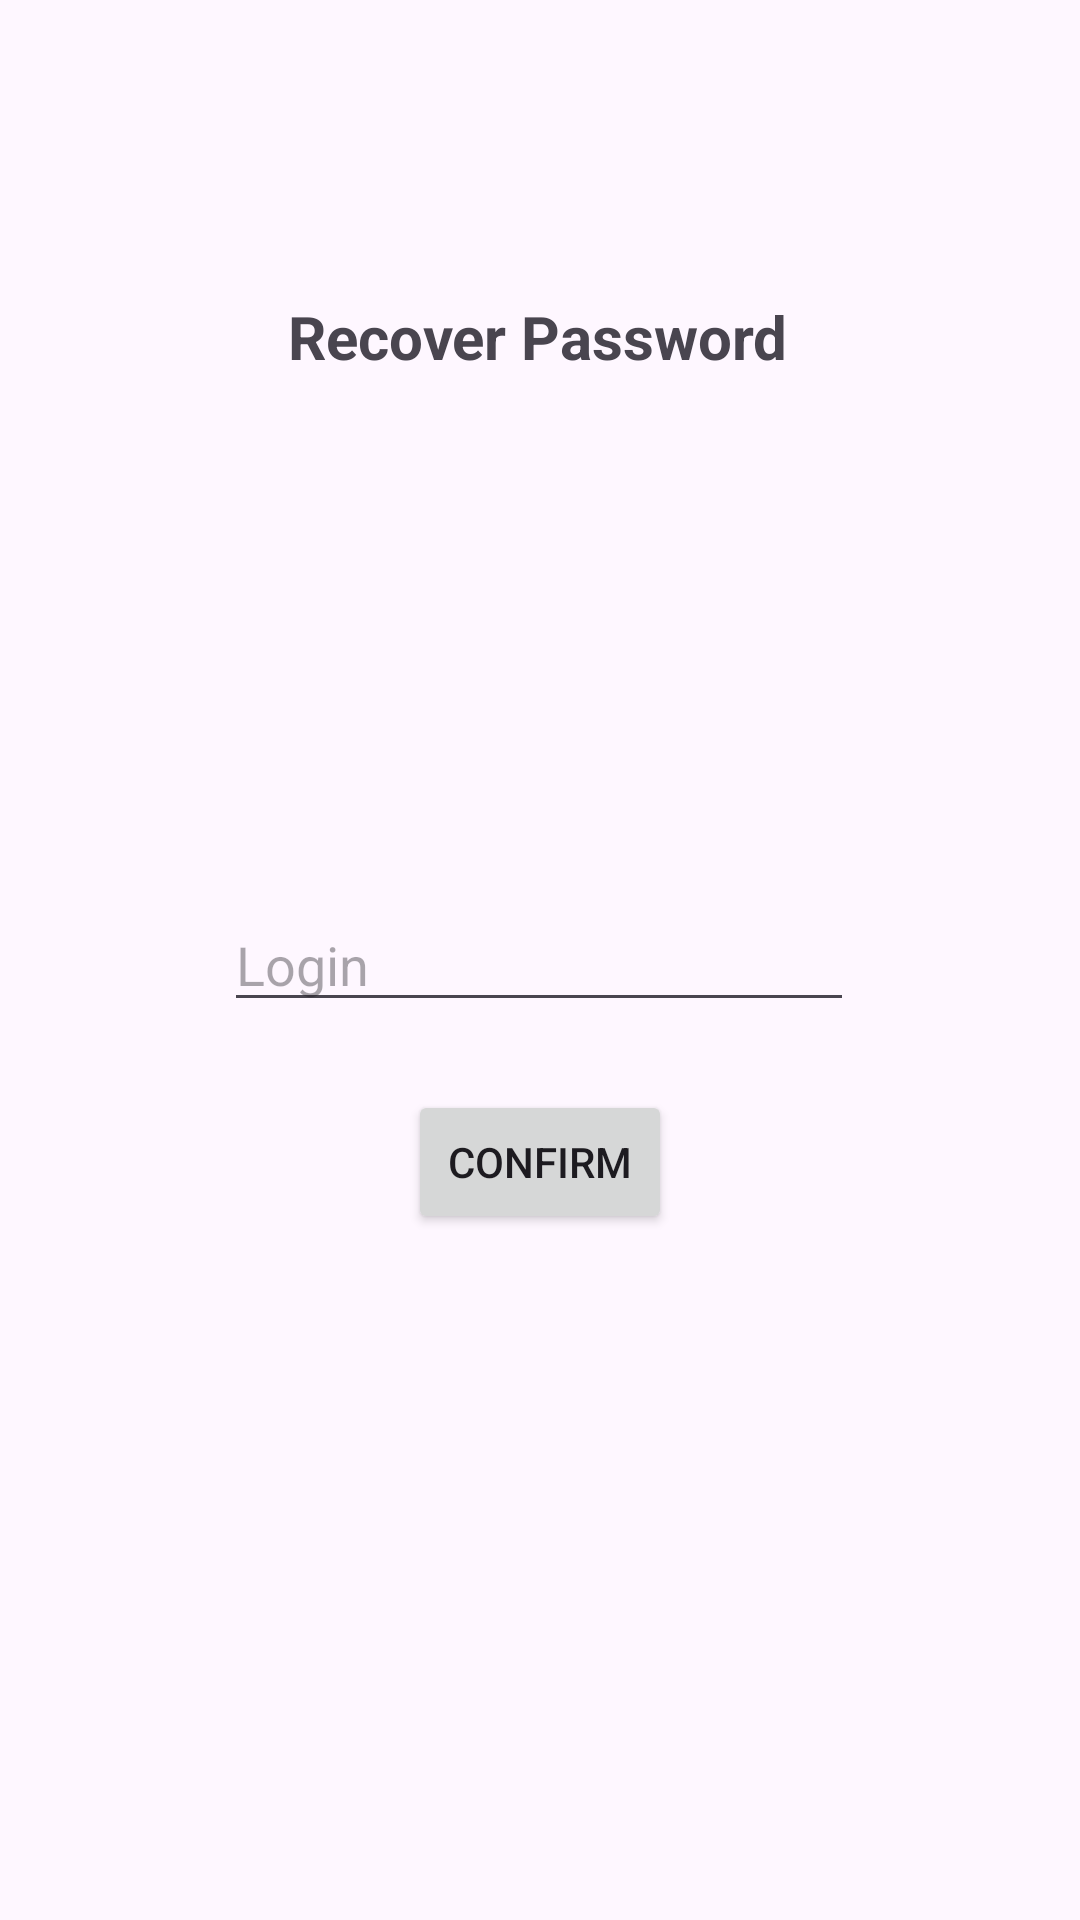

This screen was rendered from an Android layout file. Write that file and the resources it references.
<!-- AndroidManifest.xml: application theme Theme.TestAppJson -->
<!-- res/layout/forget_pass.xml -->
<?xml version="1.0" encoding="utf-8"?>
<androidx.constraintlayout.widget.ConstraintLayout xmlns:android="http://schemas.android.com/apk/res/android"
    xmlns:app="http://schemas.android.com/apk/res-auto"
    xmlns:tools="http://schemas.android.com/tools"
    android:layout_width="match_parent"
    android:layout_height="match_parent">

    <Button
        android:id="@+id/confirm"
        android:layout_width="wrap_content"
        android:layout_height="wrap_content"
        android:text="Confirm"
        app:layout_constraintBottom_toBottomOf="parent"
        app:layout_constraintEnd_toEndOf="parent"
        app:layout_constraintStart_toStartOf="parent"
        app:layout_constraintTop_toTopOf="parent"
        app:layout_constraintVertical_bias="0.614" />

    <EditText
        android:id="@+id/editTextUsername"
        android:layout_width="wrap_content"
        android:layout_height="wrap_content"
        android:ems="10"
        android:hint="Login"
        android:inputType="text"
        app:layout_constraintBottom_toBottomOf="parent"
        app:layout_constraintEnd_toEndOf="parent"
        app:layout_constraintHorizontal_bias="0.497"
        app:layout_constraintStart_toStartOf="parent"
        app:layout_constraintTop_toTopOf="parent" />

    <TextView
        android:id="@+id/textView"
        android:layout_width="wrap_content"
        android:layout_height="wrap_content"
        android:text="Recover Password"
        android:textSize="20sp"
        android:textStyle="bold"
        app:layout_constraintBottom_toBottomOf="parent"
        app:layout_constraintEnd_toEndOf="parent"
        app:layout_constraintHorizontal_bias="0.497"
        app:layout_constraintStart_toStartOf="parent"
        app:layout_constraintTop_toTopOf="parent"
        app:layout_constraintVertical_bias="0.161" />
</androidx.constraintlayout.widget.ConstraintLayout>
<!-- resources referenced by this layout -->
<resources>
  <style name="Theme.TestAppJson" parent="Base.Theme.TestAppJson" />
  <style name="Base.Theme.TestAppJson" parent="Theme.Material3.DayNight.NoActionBar">
          
          
      </style>
</resources>
